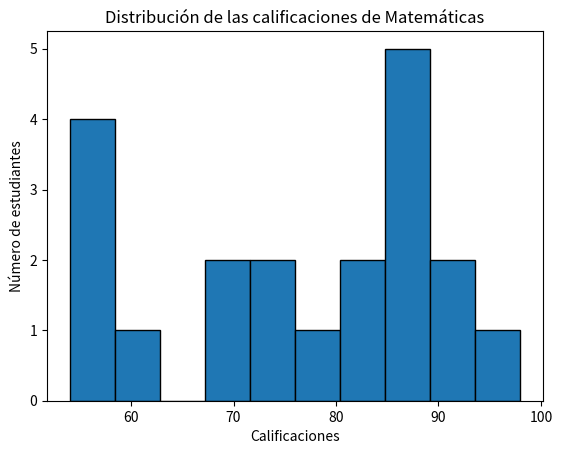

Write Python code to recreate this figure.
import numpy as np
import matplotlib.pyplot as plt

# Generador de números aleatorios con una semilla fija
rng = np.random.default_rng(42)

# Datos de calificaciones de los estudiantes
matematicas = rng.integers(50, 100, 20)

# Crear el histograma
plt.hist(matematicas, bins=10, edgecolor='black')

# Personalizar el histograma
plt.title('Distribución de las calificaciones de Matemáticas')
plt.xlabel('Calificaciones')
plt.ylabel('Número de estudiantes')

# Mostrar el histograma
plt.show()
